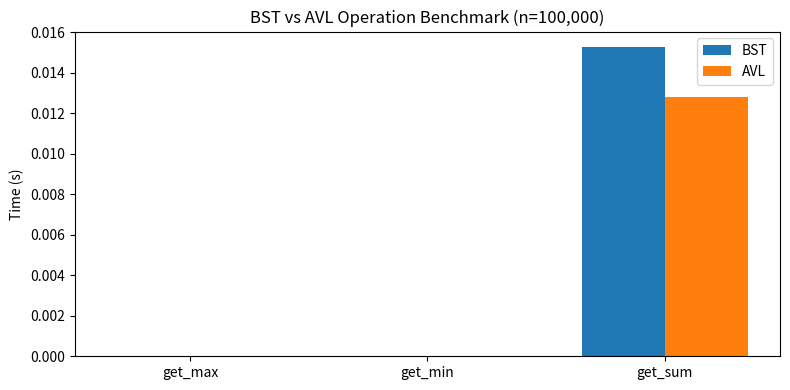

Recreate this plot in Python.
import random
import time
import matplotlib.pyplot as plt
from typing import Optional, Callable, Tuple

# -----------------------------
# BST реалізація
# -----------------------------
class BSTNode:
    def __init__(self, value: int) -> None:
        self.value = value
        self.left: Optional['BSTNode'] = None
        self.right: Optional['BSTNode'] = None
        self.count = 1

class BST:
    def __init__(self) -> None:
        self.root: Optional[BSTNode] = None

    def insert(self, value: int) -> None:
        self.root = self._insert(self.root, value)

    def _insert(self, node: Optional[BSTNode], value: int) -> BSTNode:
        if node is None:
            return BSTNode(value)
        if value < node.value:
            node.left = self._insert(node.left, value)
        elif value > node.value:
            node.right = self._insert(node.right, value)
        else:
            node.count += 1
        return node

    def get_max(self) -> int:
        if self.root is None:
            raise ValueError("Дерево порожнє")
        node = self.root
        while node.right is not None:
            node = node.right
        return node.value

    def get_min(self) -> int:
        if self.root is None:
            raise ValueError("Дерево порожнє")
        node = self.root
        while node.left is not None:
            node = node.left
        return node.value

    def get_sum(self) -> int:
        def _sum(node: Optional[BSTNode]) -> int:
            if node is None:
                return 0
            return node.value * node.count + _sum(node.left) + _sum(node.right)
        return _sum(self.root)

# -----------------------------
# AVL реалізація
# -----------------------------
class AVLNode:
    def __init__(self, value: int) -> None:
        self.value = value
        self.left: Optional['AVLNode'] = None
        self.right: Optional['AVLNode'] = None
        self.height = 1
        self.count = 1

class AVL:
    def __init__(self) -> None:
        self.root: Optional[AVLNode] = None

    def insert(self, value: int) -> None:
        self.root = self._insert(self.root, value)

    def _insert(self, node: Optional[AVLNode], value: int) -> AVLNode:
        if node is None:
            return AVLNode(value)
        if value < node.value:
            node.left = self._insert(node.left, value)
        elif value > node.value:
            node.right = self._insert(node.right, value)
        else:
            node.count += 1
            return node

        node.height = 1 + max(self._height(node.left), self._height(node.right))
        balance = self._get_balance(node)

        if balance > 1 and value < node.left.value:
            return self._right_rotate(node)
        if balance < -1 and value > node.right.value:
            return self._left_rotate(node)
        if balance > 1 and value > node.left.value:
            node.left = self._left_rotate(node.left)
            return self._right_rotate(node)
        if balance < -1 and value < node.right.value:
            node.right = self._right_rotate(node.right)
            return self._left_rotate(node)

        return node

    def _height(self, node: Optional[AVLNode]) -> int:
        return node.height if node else 0

    def _get_balance(self, node: Optional[AVLNode]) -> int:
        return self._height(node.left) - self._height(node.right) if node else 0

    def _left_rotate(self, z: AVLNode) -> AVLNode:
        y = z.right
        T2 = y.left
        y.left = z
        z.right = T2
        z.height = 1 + max(self._height(z.left), self._height(z.right))
        y.height = 1 + max(self._height(y.left), self._height(y.right))
        return y

    def _right_rotate(self, z: AVLNode) -> AVLNode:
        y = z.left
        T3 = y.right
        y.right = z
        z.left = T3
        z.height = 1 + max(self._height(z.left), self._height(z.right))
        y.height = 1 + max(self._height(y.left), self._height(y.right))
        return y

    def get_max(self) -> int:
        if self.root is None:
            raise ValueError("Дерево порожнє")
        node = self.root
        while node.right is not None:
            node = node.right
        return node.value

    def get_min(self) -> int:
        if self.root is None:
            raise ValueError("Дерево порожнє")
        node = self.root
        while node.left is not None:
            node = node.left
        return node.value

    def get_sum(self) -> int:
        def _sum(node: Optional[AVLNode]) -> int:
            if node is None:
                return 0
            return node.value * node.count + _sum(node.left) + _sum(node.right)
        return _sum(self.root)

    def verify_avl_property(self) -> bool:
        def check_node(node: Optional[AVLNode]) -> Tuple[bool, int]:
            if node is None:
                return True, 0
            left_ok, left_height = check_node(node.left)
            right_ok, right_height = check_node(node.right)
            balanced = abs(left_height - right_height) <= 1
            height = 1 + max(left_height, right_height)
            return left_ok and right_ok and balanced, height

        ok, _ = check_node(self.root)
        return ok

# -----------------------------
# Benchmarking
# -----------------------------
def benchmark_operation(tree_class: Callable, data: list[int]) -> Tuple[float, float, float]:
    tree = tree_class()
    for value in data:
        tree.insert(value)

    start = time.perf_counter()
    tree.get_max()
    max_time = time.perf_counter() - start

    start = time.perf_counter()
    tree.get_min()
    min_time = time.perf_counter() - start

    start = time.perf_counter()
    tree.get_sum()
    sum_time = time.perf_counter() - start

    return max_time, min_time, sum_time

def run_benchmark(n: int = 100_000, seed: int = 42) -> None:
    random.seed(seed)
    data = [random.randint(1, 100_000) for _ in range(n)]

    bst_times = benchmark_operation(BST, data)
    avl_times = benchmark_operation(AVL, data)

    print(f"Benchmark on {n} elements:")
    print(f"{'Operation':<15} {'BST (s)':>10} {'AVL (s)':>10}")
    for name, b, a in zip(['get_max', 'get_min', 'get_sum'], bst_times, avl_times):
        print(f"{name:<15} {b:>10.6f} {a:>10.6f}")

    labels = ['get_max', 'get_min', 'get_sum']
    x = range(len(labels))
    width = 0.35
    plt.figure(figsize=(8, 4))
    plt.bar(x, bst_times, width=width, label='BST')
    plt.bar([i + width for i in x], avl_times, width=width, label='AVL')
    plt.xticks([i + width / 2 for i in x], labels)
    plt.ylabel("Time (s)")
    plt.title("BST vs AVL Operation Benchmark (n=100,000)")
    plt.legend()
    plt.tight_layout()
    plt.show()

if __name__ == '__main__':
    # Тестування BST та AVL з набором значень та дублями
    values = [5, 3, 7, 2, 4, 6, 8, 5]
    bst = BST()
    avl = AVL()
    for v in values:
        bst.insert(v)
        avl.insert(v)

    # Найбільше, найменше, сума
    assert bst.get_max() == 8
    assert bst.get_min() == 2
    assert bst.get_sum() == sum(values)

    assert avl.get_max() == 8
    assert avl.get_min() == 2
    assert avl.get_sum() == sum(values)

    # Окремо: дерево з одного елемента
    bst_single = BST(); avl_single = AVL()
    bst_single.insert(10); avl_single.insert(10)
    assert bst_single.get_max() == 10
    assert bst_single.get_min() == 10
    assert bst_single.get_sum() == 10
    assert avl_single.get_max() == 10
    assert avl_single.get_min() == 10
    assert avl_single.get_sum() == 10

    # Перевірка дубліката
    bst_dup = BST(); avl_dup = AVL()
    bst_dup.insert(5); avl_dup.insert(5)
    bst_dup.insert(5); avl_dup.insert(5)  # вставка другого '5'
    assert bst_dup.get_sum() == 10
    assert avl_dup.get_sum() == 10

    print("Усі тести пройдено успішно!")

    # Запуск бенчмарку
    run_benchmark()